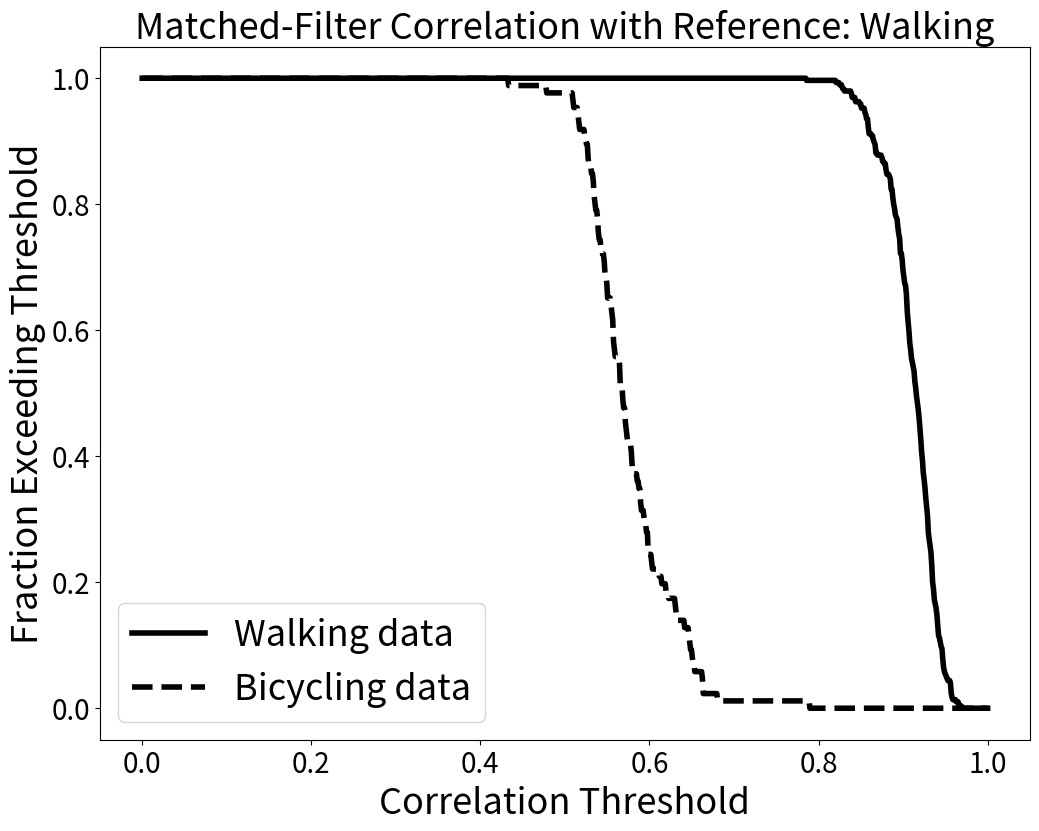
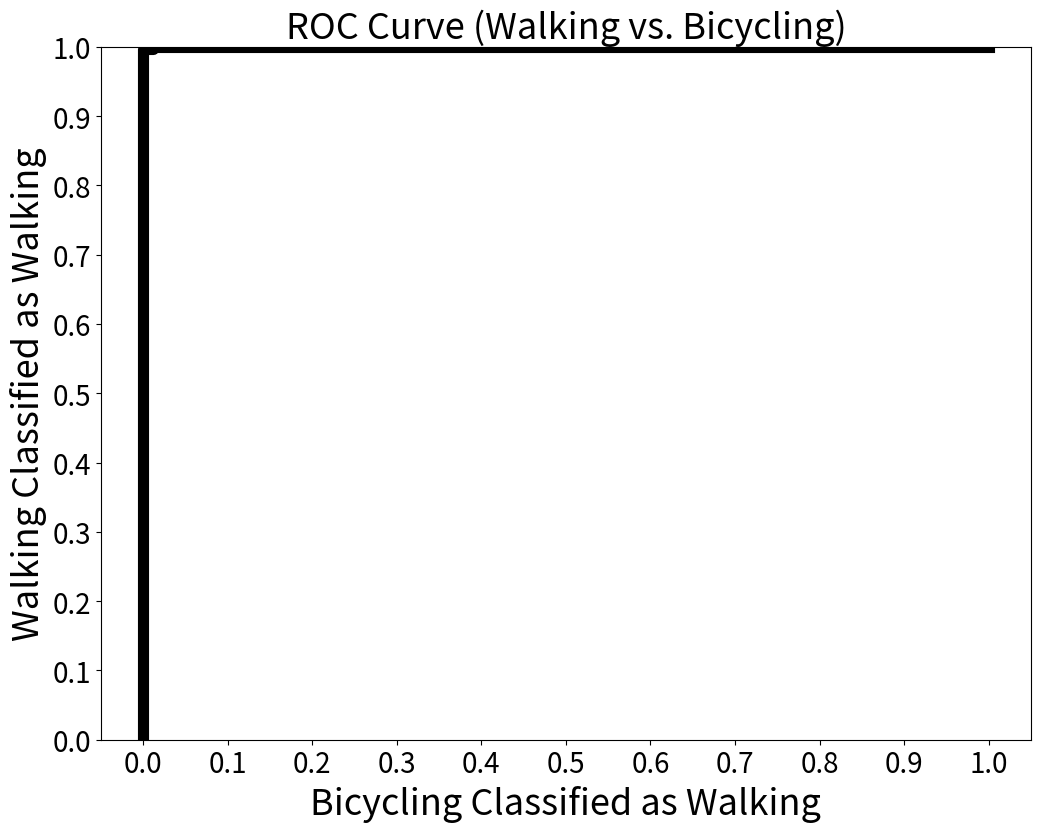

Here is the Python script that generated these plots, in order:
#!/usr/bin/python
import numpy as np
import matplotlib.pyplot as plt

walking = np.array([0.84794, 0.909459, 0.850478, 0.906831, 0.862499, 0.926355, 0.906276, 0.900198, 0.938393, 0.934762, 0.920486, 0.864496, 0.921065, 0.854258, 0.900292, 0.894288, 0.908544, 0.888207, 0.901154, 0.921692, 0.890178, 0.887596, 0.828443, 0.904484, 0.849955, 0.916847, 0.899168, 0.91797, 0.932738, 0.936772, 0.95634, 0.906997, 0.931281, 0.875598, 0.920153, 0.838532, 0.904328, 0.904448, 0.918744, 0.946283, 0.921908, 0.930042, 0.86388, 0.923708, 0.885149, 0.918485, 0.896543, 0.917104, 0.935319, 0.906593, 0.914294, 0.906969, 0.929369, 0.858822, 0.894336, 0.824241, 0.904161, 0.830148, 0.874468, 0.785672, 0.899271, 0.940611, 0.907252, 0.913564, 0.877749, 0.929613, 0.912499, 0.925567, 0.866579, 0.929623, 0.93787, 0.939557, 0.955559, 0.925966, 0.933549, 0.843215, 0.914925, 0.858983, 0.899164, 0.866985, 0.90986, 0.92087, 0.896269, 0.93171, 0.909918, 0.929025, 0.888036, 0.940737, 0.894057, 0.931365, 0.934599, 0.928244, 0.92282, 0.921015, 0.951321, 0.913612, 0.904481, 0.839105, 0.896004, 0.8588, 0.896319, 0.854178, 0.885876, 0.900081, 0.91569, 0.935342, 0.922368, 0.929162, 0.895921, 0.926157, 0.867629, 0.893603, 0.878906, 0.917411, 0.91562, 0.94121, 0.944205, 0.919567, 0.943681, 0.911371, 0.947294, 0.956737, 0.956125, 0.958828, 0.947283, 0.966719, 0.924671, 0.940748, 0.889098, 0.927789, 0.875759, 0.905913, 0.896647, 0.907511, 0.933524, 0.920492, 0.923788, 0.893768, 0.913336, 0.865062, 0.913386, 0.883637, 0.903123, 0.866881, 0.903453, 0.920731, 0.88505, 0.939967, 0.901619, 0.934523, 0.889663, 0.926323, 0.901285, 0.908031, 0.909289, 0.923446, 0.934659, 0.934598, 0.949645, 0.908067, 0.910707, 0.869039, 0.927072, 0.905367, 0.925551, 0.912338, 0.905817, 0.936264, 0.880576, 0.92859, 0.843708, 0.879873, 0.826994, 0.905264, 0.911376, 0.917238, 0.933009, 0.898513, 0.937063, 0.892177, 0.946836, 0.91991, 0.924891, 0.933932, 0.934353, 0.921666, 0.839023, 0.904294, 0.859086, 0.896721, 0.86768, 0.893096, 0.890697, 0.921343, 0.930745, 0.936265, 0.939215, 0.918313, 0.946375, 0.919351, 0.935114, 0.923725, 0.934041, 0.941688, 0.939578, 0.956527, 0.940947, 0.933056, 0.898514, 0.945094, 0.88771, 0.904917, 0.907533, 0.92786, 0.946098, 0.948585, 0.962405, 0.929531, 0.933455, 0.923765, 0.941599, 0.919069, 0.940204, 0.947485, 0.948427, 0.952853, 0.942196, 0.957732, 0.899363, 0.925428, 0.884403, 0.924885, 0.90273, 0.916171, 0.927368, 0.930656, 0.916308, 0.890598, 0.934537, 0.887396, 0.936231, 0.929023, 0.938279, 0.946846, 0.943457, 0.96996, 0.922866, 0.956731, 0.859757, 0.907367, 0.899173, 0.91909, 0.928146, 0.909033, 0.922153, 0.885011, 0.929819, 0.880473, 0.90415, 0.85526, 0.904488, 0.925886, 0.928248, 0.926717, 0.914716, 0.932041, 0.879482, 0.898241, 0.857904, 0.895399, 0.856461, 0.888349, 0.893585, 0.903402, 0.914296, 0.915198, 0.93667, 0.91319, 0.95032, 0.932409, 0.94468, 0.965393, 0.957563, 0.941803, 0.903273, 0.947113, 0.88779, 0.923759, 0.855948, 0.905863, 0.895192, 0.885045, 0.858525, 0.820775, 0.891636])

bicycling = np.array([0.679957, 0.789553, 0.59833, 0.596523, 0.614208, 0.597885, 0.611067, 0.602449, 0.631358, 0.622246, 0.61906, 0.633203, 0.558703, 0.565262, 0.592875, 0.533539, 0.567892, 0.590143, 0.533268, 0.556519, 0.515119, 0.540003, 0.579331, 0.578046, 0.556635, 0.571309, 0.557782, 0.565491, 0.55051, 0.568431, 0.556721, 0.579116, 0.603548, 0.587114, 0.648269, 0.645923, 0.641181, 0.651412, 0.629645, 0.594212, 0.581043, 0.588942, 0.589138, 0.572044, 0.528211, 0.54954, 0.585035, 0.55719, 0.572674, 0.574303, 0.653028, 0.662722, 0.647057, 0.6625, 0.64982, 0.662843, 0.565419, 0.569121, 0.54736, 0.541831, 0.563579, 0.53599, 0.570882, 0.554404, 0.549786, 0.546767, 0.537629, 0.509273, 0.509847, 0.534305, 0.516802, 0.523082, 0.534963, 0.526998, 0.546168, 0.538982, 0.543922, 0.515585, 0.478135, 0.433043, 0.597748, 0.525056, 0.555545, 0.53883, 0.531164, 0.527243])

threshold = np.linspace(0, 1, 1000)
walking_prob = np.zeros(len(threshold), dtype='float64')
for k in range(len(walking_prob)):
   walking_prob[k] = sum(walking > threshold[k])

walking_prob /= len(walking)

bicycling_prob = np.zeros(len(threshold), dtype='float64')
for k in range(len(bicycling_prob)):
   bicycling_prob[k] = sum(bicycling > threshold[k])

bicycling_prob /= len(bicycling)

plt.figure(figsize=(12,9))
walking_plot,   = plt.plot(threshold, walking_prob,   lw=4, color='#000000', linestyle='-', label="Walking data")
bicycling_plot, = plt.plot(threshold, bicycling_prob, lw=4, color='#000000', linestyle='--', label="Bicycling data")
plt.title("Matched-Filter Correlation with Reference: Walking", fontsize=26)
plt.ylabel("Fraction Exceeding Threshold", fontsize=26)
plt.xlabel("Correlation Threshold", fontsize=26)
plt.yticks(fontsize=20)
plt.xticks(fontsize=20)
plt.legend(handles=[walking_plot, bicycling_plot], loc='lower left', prop={'size':26})
plt.savefig("fraction_threshold_walking_to_bicycling.png", bbox_inches="tight")

plt.figure(figsize=(12, 9))
plt.ylim(0,1)
plt.title("ROC Curve (Walking vs. Bicycling)", fontsize=26)
plt.ylabel("Walking Classified as Walking", fontsize=26)
plt.xlabel("Bicycling Classified as Walking", fontsize=26)
plt.yticks(np.linspace(0, 1, 11), fontsize=20)
plt.xticks(np.linspace(0, 1, 11), fontsize=20)
plt.plot(bicycling_prob, walking_prob, lw=8, color='#000000')
plt.savefig("ROC_walk_to_bike.png", bbox_inches="tight")
